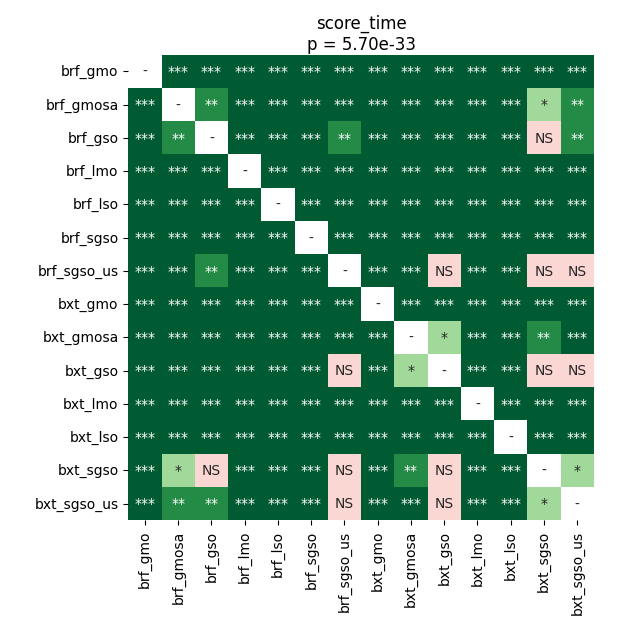

The data file committed next to this chart (first rows):
	brf_gmo	brf_gmosa	brf_gso	brf_lmo	brf_lso	brf_sgso	brf_sgso_us	bxt_gmo	bxt_gmosa	bxt_gso	bxt_lmo	bxt_lso	bxt_sgso	bxt_sgso_us
brf_gmo	1.0	3.911407900528169e-05	3.911407900528169e-05	3.911407900528169e-05	3.911407900528169e-05	3.911407900528169e-05	3.911407900528169e-05	3.911407900528169e-05	3.911407900528169e-05	3.911407900528169e-05	3.911407900528169e-05	3.911407900528169e-05	3.911407900528169e-05	3.911407900528169e-05
brf_gmosa	3.911407900528169e-05	1.0	0.008467	3.911407900528169e-05	3.911407900528169e-05	3.911407900528169e-05	0.0003607	3.911407900528169e-05	3.911407900528169e-05	3.911407900528169e-05	3.911407900528169e-05	3.911407900528169e-05	0.01679	0.001512
brf_gso	3.911407900528169e-05	0.008467	1.0	3.911407900528169e-05	3.911407900528169e-05	0.0001876	0.005794	3.911407900528169e-05	0.0001876	3.911407900528169e-05	3.911407900528169e-05	3.911407900528169e-05	0.1107	0.001512
brf_lmo	3.911407900528169e-05	3.911407900528169e-05	3.911407900528169e-05	1.0	3.911407900528169e-05	3.911407900528169e-05	3.911407900528169e-05	3.911407900528169e-05	3.911407900528169e-05	3.911407900528169e-05	3.911407900528169e-05	3.911407900528169e-05	3.911407900528169e-05	3.911407900528169e-05
brf_lso	3.911407900528169e-05	3.911407900528169e-05	3.911407900528169e-05	3.911407900528169e-05	1.0	3.911407900528169e-05	3.911407900528169e-05	3.911407900528169e-05	3.911407900528169e-05	3.911407900528169e-05	3.911407900528169e-05	3.911407900528169e-05	3.911407900528169e-05	3.911407900528169e-05
brf_sgso	3.911407900528169e-05	3.911407900528169e-05	0.0001876	3.911407900528169e-05	3.911407900528169e-05	1.0	7.714165581597222e-05	3.911407900528169e-05	3.911407900528169e-05	3.911407900528169e-05	3.911407900528169e-05	3.911407900528169e-05	3.911407900528169e-05	3.911407900528169e-05
brf_sgso_us	3.911407900528169e-05	0.0003607	0.005794	3.911407900528169e-05	3.911407900528169e-05	7.714165581597222e-05	1.0	3.911407900528169e-05	0.0003607	0.6322	3.911407900528169e-05	3.911407900528169e-05	0.308	0.2638
bxt_gmo	3.911407900528169e-05	3.911407900528169e-05	3.911407900528169e-05	3.911407900528169e-05	3.911407900528169e-05	3.911407900528169e-05	3.911407900528169e-05	1.0	3.911407900528169e-05	3.911407900528169e-05	3.911407900528169e-05	3.911407900528169e-05	3.911407900528169e-05	3.911407900528169e-05
bxt_gmosa	3.911407900528169e-05	3.911407900528169e-05	0.0001876	3.911407900528169e-05	3.911407900528169e-05	3.911407900528169e-05	0.0003607	3.911407900528169e-05	1.0	0.01435	3.911407900528169e-05	3.911407900528169e-05	0.003819	0.0003607
bxt_gso	3.911407900528169e-05	3.911407900528169e-05	3.911407900528169e-05	3.911407900528169e-05	3.911407900528169e-05	3.911407900528169e-05	0.6322	3.911407900528169e-05	0.01435	1.0	3.911407900528169e-05	3.911407900528169e-05	0.3839	0.6322
bxt_lmo	3.911407900528169e-05	3.911407900528169e-05	3.911407900528169e-05	3.911407900528169e-05	3.911407900528169e-05	3.911407900528169e-05	3.911407900528169e-05	3.911407900528169e-05	3.911407900528169e-05	3.911407900528169e-05	1.0	3.911407900528169e-05	3.911407900528169e-05	3.911407900528169e-05
bxt_lso	3.911407900528169e-05	3.911407900528169e-05	3.911407900528169e-05	3.911407900528169e-05	3.911407900528169e-05	3.911407900528169e-05	3.911407900528169e-05	3.911407900528169e-05	3.911407900528169e-05	3.911407900528169e-05	3.911407900528169e-05	1.0	3.911407900528169e-05	3.911407900528169e-05
bxt_sgso	3.911407900528169e-05	0.01679	0.1107	3.911407900528169e-05	3.911407900528169e-05	3.911407900528169e-05	0.308	3.911407900528169e-05	0.003819	0.3839	3.911407900528169e-05	3.911407900528169e-05	1.0	0.02673
bxt_sgso_us	3.911407900528169e-05	0.001512	0.001512	3.911407900528169e-05	3.911407900528169e-05	3.911407900528169e-05	0.2638	3.911407900528169e-05	0.0003607	0.6322	3.911407900528169e-05	3.911407900528169e-05	0.02673	1.0
